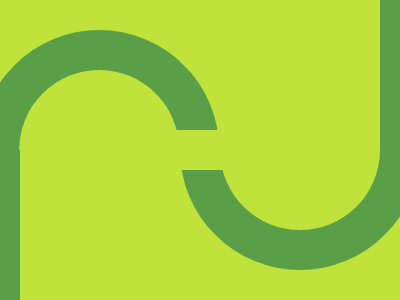

Write a web page that renders exactly this picture using CSS.

<div a>
  <div b>
    <div o>
      <div o d>
        <div e></div>
      </div>
    </div>
  </div>
</div>
<style>
  *{background: #BFE33A}
  div {
    width: 20px;
    height: 150px;
    background: #5A9F48;
    position: absolute;
    left: 0;
  }
  [a] {
    bottom: 0;
  }
  [b] {
    left: 380px;
    top: -150px;
  }
  [o] {
    background: 0;
    width: 160px;
    height: 160px;
    border-radius: 50%;
    border: solid 40px;
    left: -200px;
    top: 30px;
    border-color: #5A9F48 #5A9F48 transparent transparent;
    rotate: 135deg;
  }
  [d] {
    left: 102px;
    top: 102px;
    rotate: 180deg;
  }
  [e] {
    height: 40px;
    width: 90px;
    background: #BFE33A;
    rotate: 45deg;
    left: 100px;
    top: 125px;
  }
</style>